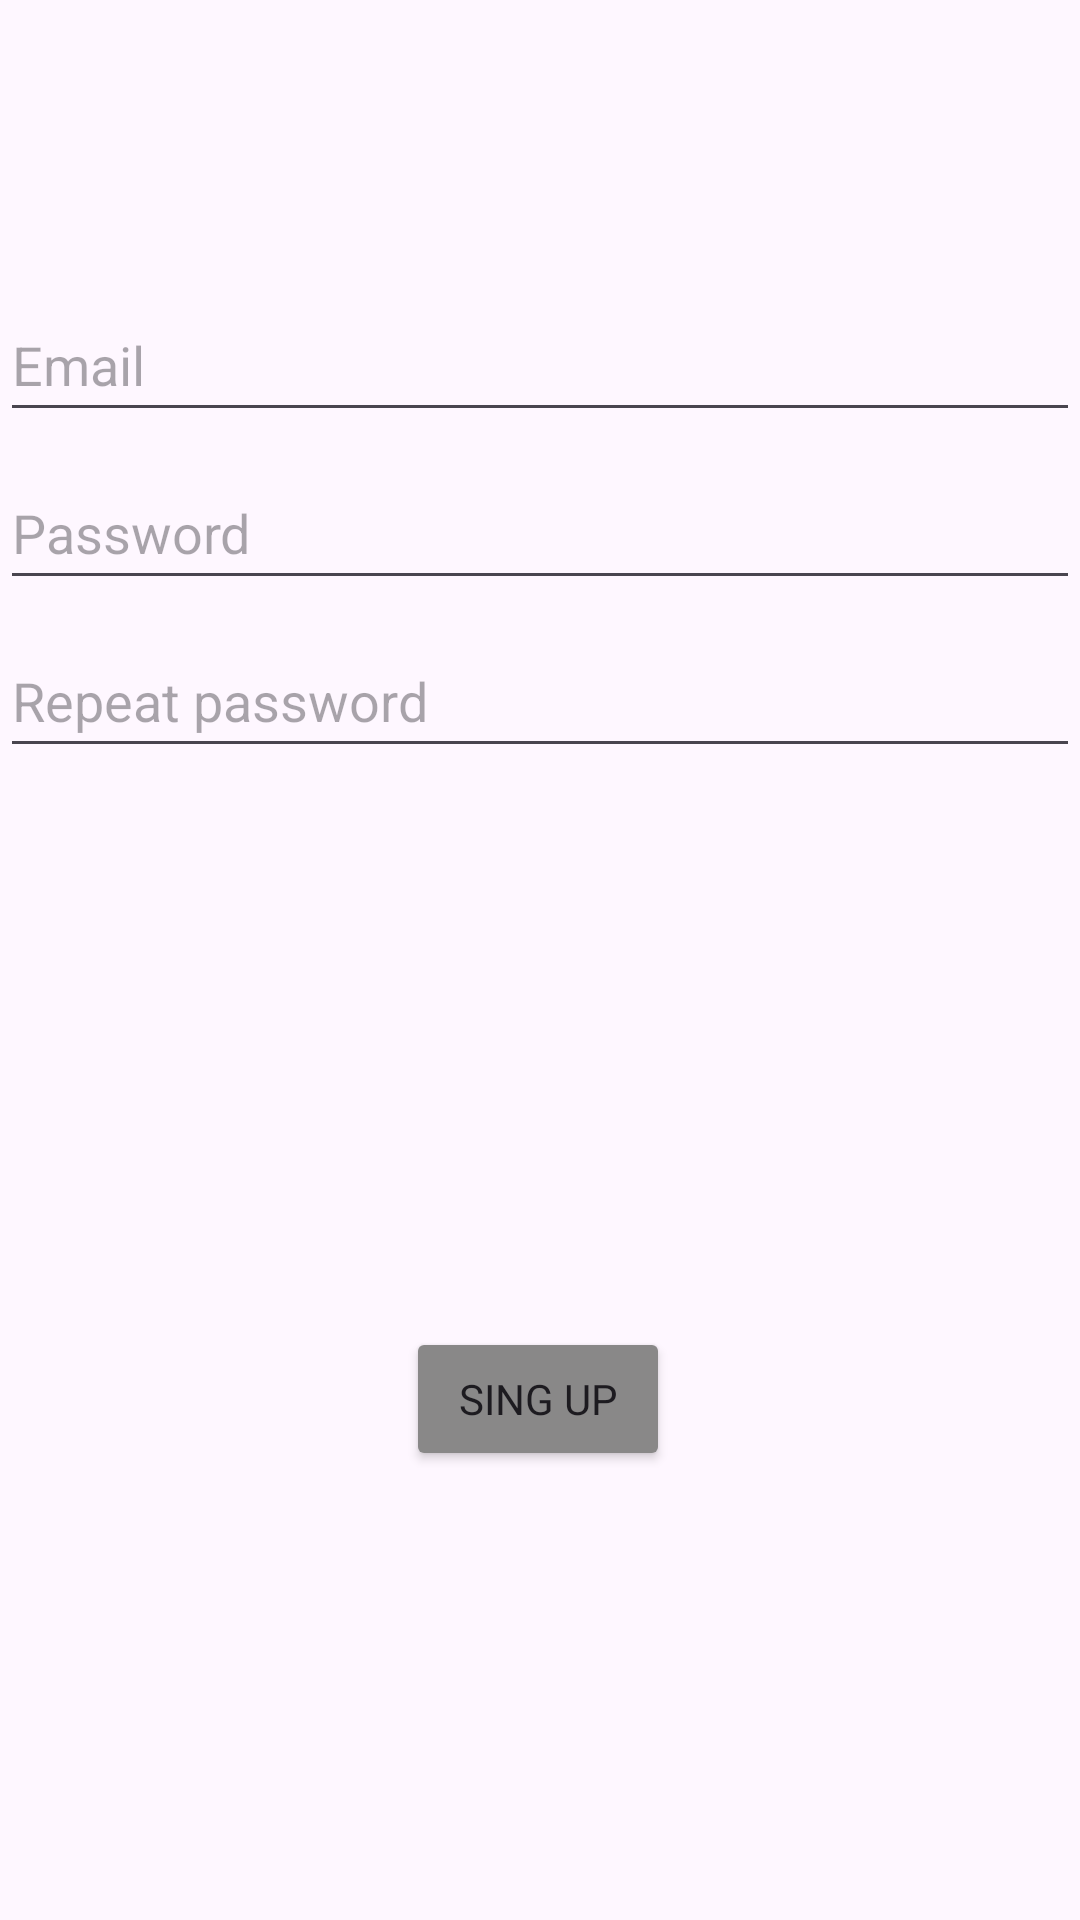

The Android layout XML behind this screen, and the referenced resources:
<!-- AndroidManifest.xml: application theme Theme.TodoApp -->
<!-- res/layout/activity_register.xml -->
<?xml version="1.0" encoding="utf-8"?>
<androidx.constraintlayout.widget.ConstraintLayout xmlns:android="http://schemas.android.com/apk/res/android"
    xmlns:app="http://schemas.android.com/apk/res-auto"
    xmlns:tools="http://schemas.android.com/tools"
    android:id="@+id/registerActivity"
    android:layout_width="match_parent"
    android:layout_height="match_parent"
    tools:context=".RegisterActivity">

    <EditText
        android:id="@+id/email"
        android:layout_width="0dp"
        android:layout_height="wrap_content"
        android:layout_marginTop="96dp"
        android:autofillHints=""
        android:hint="@string/prompt_email"
        android:inputType="textEmailAddress"
        android:minHeight="48dp"
        android:selectAllOnFocus="true"
        app:layout_constraintEnd_toEndOf="parent"
        app:layout_constraintStart_toStartOf="parent"
        app:layout_constraintTop_toTopOf="parent" />

    <EditText
        android:id="@+id/password"
        android:layout_width="0dp"
        android:layout_height="wrap_content"
        android:layout_marginTop="8dp"
        android:autofillHints=""
        android:hint="@string/prompt_password"
        android:imeActionLabel="@string/action_sign_in_short"
        android:imeOptions="actionDone"
        android:inputType="textPassword"
        android:minHeight="48dp"
        android:selectAllOnFocus="true"
        app:layout_constraintEnd_toEndOf="parent"
        app:layout_constraintStart_toStartOf="parent"
        app:layout_constraintTop_toBottomOf="@+id/email" />

    <EditText
        android:id="@+id/repeat_password"
        android:layout_width="0dp"
        android:layout_height="wrap_content"
        android:layout_marginTop="8dp"
        android:autofillHints=""
        android:hint="@string/repeat_password"
        android:imeActionLabel="@string/action_sign_in_short"
        android:imeOptions="actionDone"
        android:inputType="textPassword"
        android:minHeight="48dp"
        android:selectAllOnFocus="true"
        app:layout_constraintEnd_toEndOf="parent"
        app:layout_constraintHorizontal_bias="0.0"
        app:layout_constraintStart_toStartOf="parent"
        app:layout_constraintTop_toBottomOf="@+id/password" />

    <ProgressBar
        android:id="@+id/loading"
        android:layout_width="wrap_content"
        android:layout_height="wrap_content"
        android:layout_gravity="center"
        android:layout_marginTop="64dp"
        android:layout_marginBottom="64dp"
        android:visibility="gone"
        app:layout_constraintBottom_toBottomOf="parent"
        app:layout_constraintEnd_toEndOf="@+id/password"
        app:layout_constraintStart_toStartOf="@+id/password"
        app:layout_constraintTop_toTopOf="parent"
        app:layout_constraintVertical_bias="0.3" />


    <Button
        android:id="@+id/registerButton"
        android:layout_width="wrap_content"
        android:layout_height="wrap_content"
        android:layout_gravity="start"
        android:text="@string/action_log_in"
        android:backgroundTint="#898888"
        app:layout_constraintBottom_toBottomOf="parent"
        app:layout_constraintEnd_toEndOf="parent"
        app:layout_constraintHorizontal_bias="0.498"
        app:layout_constraintStart_toStartOf="parent"
        app:layout_constraintTop_toBottomOf="@+id/repeat_password"
        app:layout_constraintVertical_bias="0.555" />

</androidx.constraintlayout.widget.ConstraintLayout>
<!-- resources referenced by this layout -->
<resources>
  <string name="action_log_in">Sing up</string>
  <string name="action_sign_in_short">Sign in</string>
  <string name="prompt_email">Email</string>
  <string name="prompt_password">Password</string>
  <string name="repeat_password">Repeat password</string>
  <style name="Theme.TodoApp" parent="Base.Theme.TodoApp" />
  <style name="Base.Theme.TodoApp" parent="Theme.Material3.Light.NoActionBar">
          <item name="fontFamily">@font/ubuntu_mono_regular</item>
          <item name="android:statusBarColor">@color/black</item>
      </style>
  <!-- not gathered from this repository: default colours our renderer supplied (Android Studio template values) -->
  <color name="black">#FF000000</color>
</resources>
